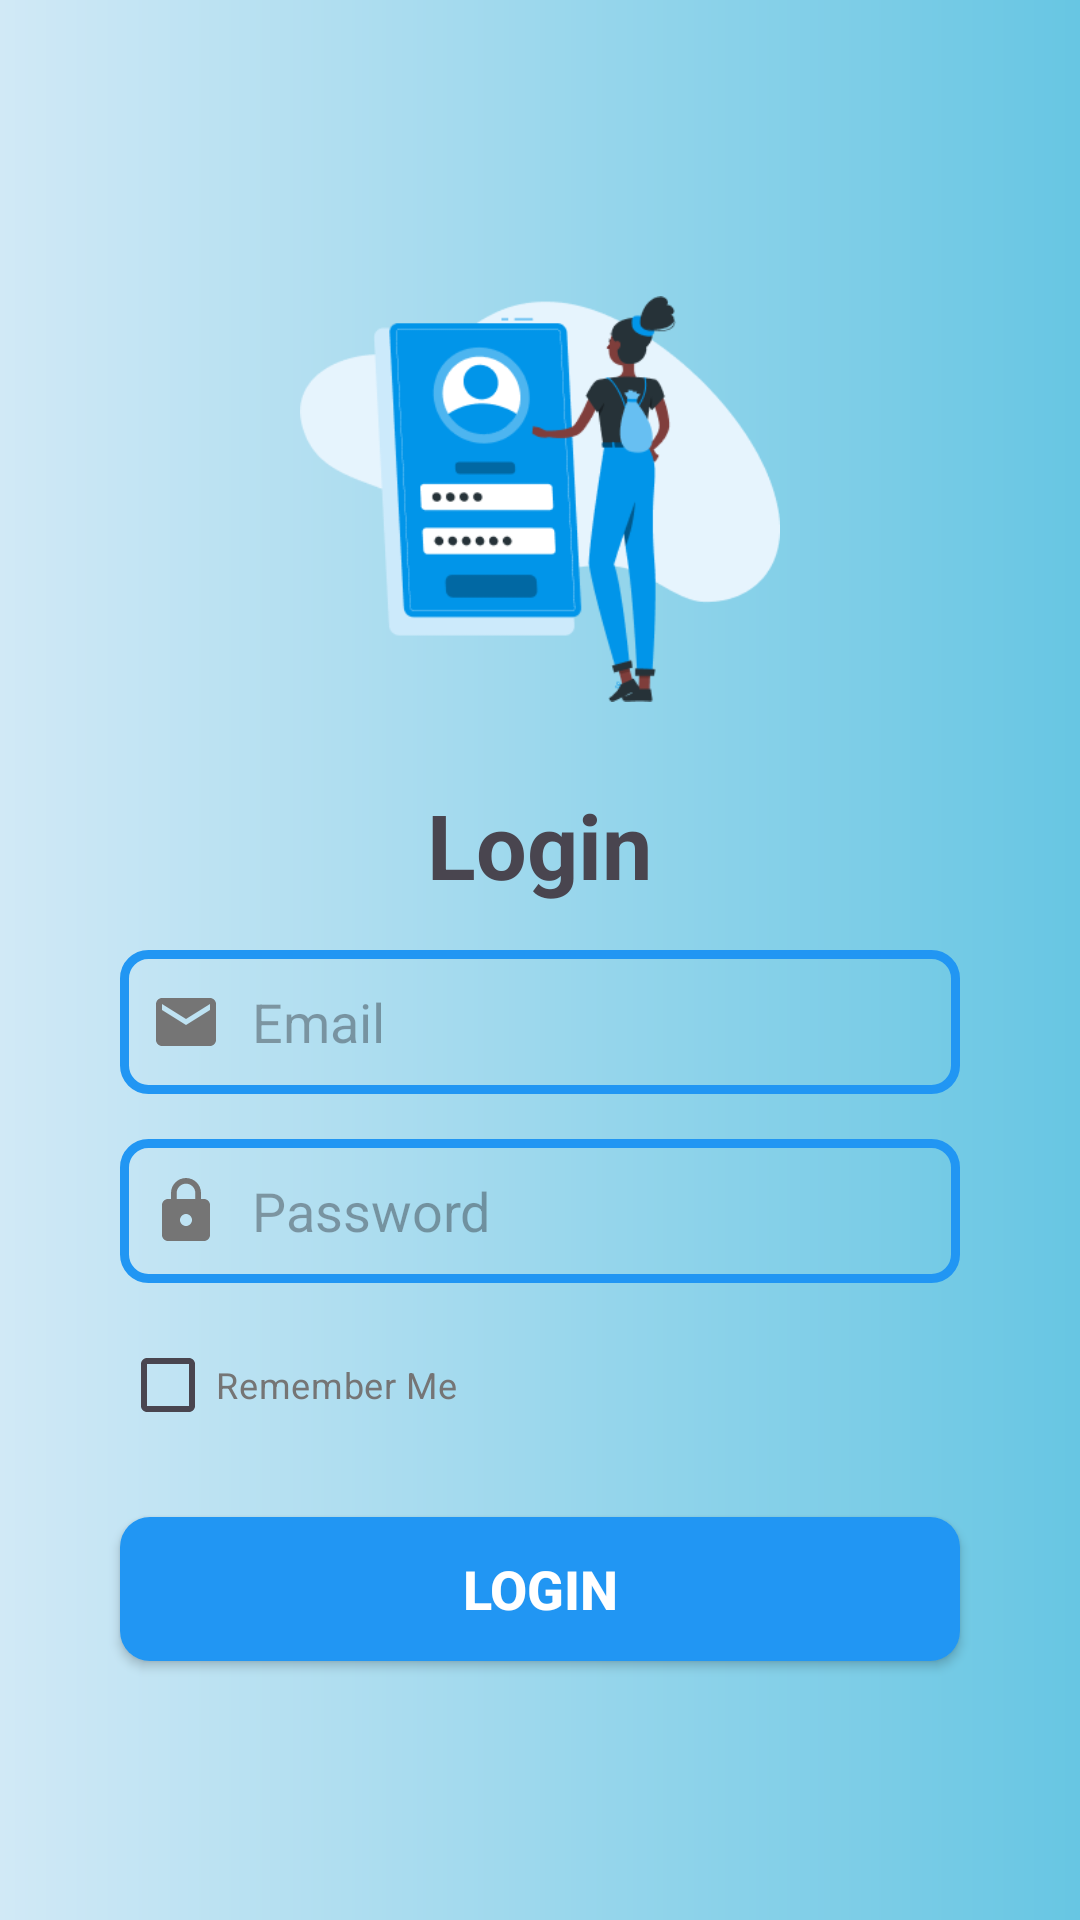

Layout XML and referenced resources for this Android screen:
<!-- AndroidManifest.xml: application theme Theme.TugasTabLayout -->
<!-- res/layout/fragment_login.xml -->
<?xml version="1.0" encoding="utf-8"?>
<LinearLayout xmlns:android="http://schemas.android.com/apk/res/android"
    xmlns:app="http://schemas.android.com/apk/res-auto"
    xmlns:tools="http://schemas.android.com/tools"
    android:id="@+id/main"
    android:layout_width="match_parent"
    android:layout_height="match_parent"
    android:orientation="vertical"
    android:background="@drawable/bg"
    android:gravity="center"
    tools:context=".LoginFragment">

    <ImageView
        android:id="@+id/signup_image"
        android:layout_width="160dp"
        android:layout_height="160dp"
        android:src="@drawable/img"/>

    <TextView
        android:id="@+id/login_title"
        android:layout_width="wrap_content"
        android:layout_height="wrap_content"
        android:text="Login"
        android:layout_marginTop="15dp"
        style="@style/CustomTextView30Bold"/>

    <androidx.appcompat.widget.AppCompatEditText
        android:id="@+id/editTextEmail"
        android:layout_width="match_parent"
        android:layout_height="wrap_content"
        android:layout_marginTop="15dp"
        android:drawableLeft="@drawable/baseline_email_24"
        android:hint="Email"
        style="@style/CustomEditText"/>

    <androidx.appcompat.widget.AppCompatEditText
        android:id="@+id/editTextPassword"
        android:layout_width="match_parent"
        android:layout_height="wrap_content"
        android:layout_marginTop="15dp"
        android:drawableLeft="@drawable/baseline_lock_24"
        android:hint="Password"
        android:inputType="textPassword"
        style="@style/CustomEditText"/>

    <androidx.appcompat.widget.AppCompatCheckBox
        android:id="@+id/checkBox"
        android:layout_width="wrap_content"
        android:layout_height="wrap_content"
        android:text="Remember Me"
        android:layout_gravity="start"
        android:layout_marginStart="40dp"
        android:layout_marginTop="10dp"
        android:textColor="@color/grey"
        android:textSize="12sp" />

    <androidx.appcompat.widget.AppCompatButton
        android:id="@+id/btn_Login"
        android:layout_marginTop="20dp"
        android:layout_width="match_parent"
        android:layout_height="wrap_content"
        android:text="Login"
        style="@style/CustomRoundedButton" />
</LinearLayout>
<!-- resources referenced by this layout -->
<resources>
  <color name="grey">#757575</color>
  <!-- drawable baseline_email_24 (drawable) -->
  <vector xmlns:android="http://schemas.android.com/apk/res/android" android:height="24dp" android:tint="#757575" android:viewportHeight="24" android:viewportWidth="24" android:width="24dp">
        
      <path android:fillColor="@android:color/white" android:pathData="M20,4L4,4c-1.1,0 -1.99,0.9 -1.99,2L2,18c0,1.1 0.9,2 2,2h16c1.1,0 2,-0.9 2,-2L22,6c0,-1.1 -0.9,-2 -2,-2zM20,8l-8,5 -8,-5L4,6l8,5 8,-5v2z"/>
      
  </vector>
  <!-- drawable bg (drawable) -->
  <?xml version="1.0" encoding="utf-8"?>
  <layer-list xmlns:android="http://schemas.android.com/apk/res/android">
      <item>
          <shape android:shape="rectangle">
              <gradient
                  android:startColor="@color/colorStart"
                  android:endColor="@color/colorEnd"
                  android:angle="00" />
          </shape>
      </item>
  </layer-list>
  <style name="CustomEditText" parent="Widget.AppCompat.EditText">
          <item name="android:background">@drawable/kotak</item>
          <item name="android:padding">10dp</item>
          <item name="android:drawablePadding">10dp</item>
          <item name="android:textSize">18sp</item>
          <item name="android:minHeight">48dp</item>
          <item name="android:layout_marginStart">40dp</item>
          <item name="android:layout_marginEnd">40dp</item>
      </style>
  <style name="CustomRoundedButton" parent="Widget.AppCompat.Button">
          <item name="android:background">@drawable/rounded_button</item>
          <item name="android:textColor">#FFFFFF</item>
          <item name="android:padding">10dp</item>
          <item name="android:layout_marginStart">40dp</item>
          <item name="android:layout_marginEnd">40dp</item>
          <item name="android:textSize">18sp</item>
          <item name="android:textStyle">bold</item>
      </style>
  <style name="CustomTextView30Bold" parent="Widget.AppCompat.TextView">
          <item name="android:textSize">30sp</item>
          <item name="android:textStyle">bold</item>
          <item name="android:gravity">center</item>
      </style>
  <style name="Theme.TugasTabLayout" parent="Base.Theme.TugasTabLayout" />
  <color name="colorStart">#D1E9F6</color>
  <color name="colorEnd">#67C6E3</color>
  <!-- drawable kotak (drawable) -->
  <?xml version="1.0" encoding="utf-8"?>
  <shape xmlns:android="http://schemas.android.com/apk/res/android"
      android:shape="rectangle">
      <solid android:color="@android:color/transparent" />
      <stroke
          android:width="3dp"
          android:color="@color/blue" />
      <corners android:radius="8dp"/>
      <padding
          android:left="10dp"
          android:top="10dp"
          android:right="10dp"
          android:bottom="10dp" />
  </shape>
  <!-- drawable rounded_button (drawable) -->
  <?xml version="1.0" encoding="utf-8"?>
  <selector xmlns:android="http://schemas.android.com/apk/res/android">
  
      <item android:state_pressed="true">
          <shape android:shape="rectangle">
              <solid android:color="#2C4E80" />
              <corners android:radius="10dp" />
          </shape>
      </item>
  
      <item>
          <shape android:shape="rectangle">
              <solid android:color="@color/blue" />
              <corners android:radius="10dp" />
          </shape>
      </item>
  </selector>
  <style name="Base.Theme.TugasTabLayout" parent="Theme.Material3.DayNight.NoActionBar">
          
          
      </style>
  <color name="blue">#2196F3</color>
</resources>
